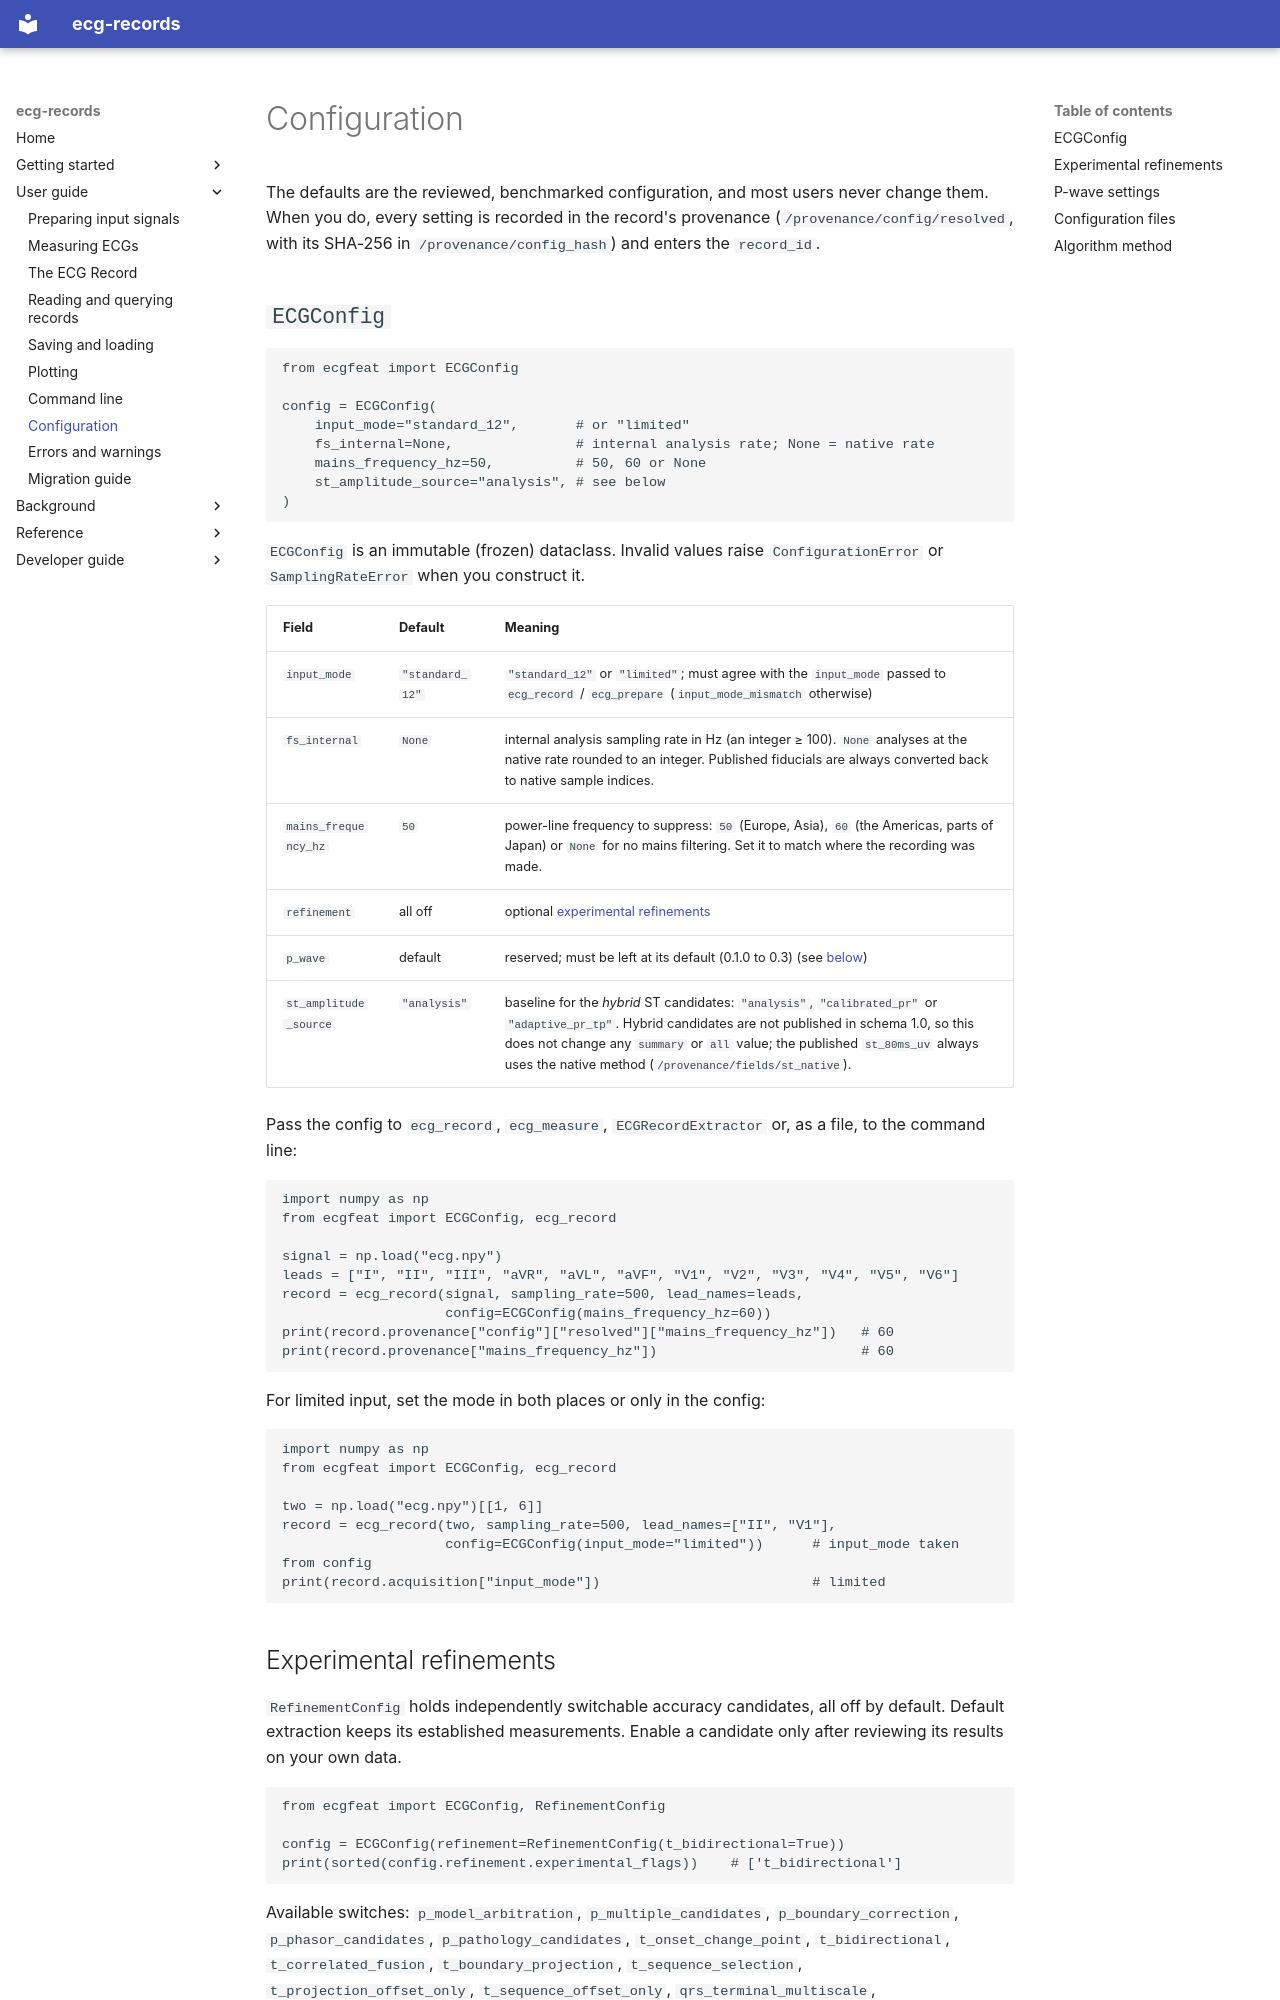

repository: humansys-lab/ecg-records · page: guide/configuration/index.html · generator: mkdocs

# Configuration

The defaults are the reviewed, benchmarked configuration, and most users never
change them. When you do, every setting is recorded in the record's
provenance (`/provenance/config/resolved`, with its SHA-256 in
`/provenance/config_hash`) and enters the `record_id`.

## `ECGConfig`

```python
from ecgfeat import ECGConfig

config = ECGConfig(
    input_mode="standard_12",       # or "limited"
    fs_internal=None,               # internal analysis rate; None = native rate
    mains_frequency_hz=50,          # 50, 60 or None
    st_amplitude_source="analysis", # see below
)
```

`ECGConfig` is an immutable (frozen) dataclass. Invalid values raise
`ConfigurationError` or `SamplingRateError` when you construct it.

| Field | Default | Meaning |
|---|---|---|
| `input_mode` | `"standard_12"` | `"standard_12"` or `"limited"`; must agree with the `input_mode` passed to `ecg_record` / `ecg_prepare` (`input_mode_mismatch` otherwise) |
| `fs_internal` | `None` | internal analysis sampling rate in Hz (an integer ≥ 100). `None` analyses at the native rate rounded to an integer. Published fiducials are always converted back to native sample indices. |
| `mains_frequency_hz` | `50` | power-line frequency to suppress: `50` (Europe, Asia), `60` (the Americas, parts of Japan) or `None` for no mains filtering. Set it to match where the recording was made. |
| `refinement` | all off | optional [experimental refinements](#experimental-refinements) |
| `p_wave` | default | reserved; must be left at its default (0.1.0 to 0.3) (see [below](#p-wave-settings)) |
| `st_amplitude_source` | `"analysis"` | baseline for the *hybrid* ST candidates: `"analysis"`, `"calibrated_pr"` or `"adaptive_pr_tp"`. Hybrid candidates are not published in schema 1.0, so this does not change any `summary` or `all` value; the published `st_80ms_uv` always uses the native method (`/provenance/fields/st_native`). |

Pass the config to `ecg_record`, `ecg_measure`, `ECGRecordExtractor` or, as a
file, to the command line:

```python
import numpy as np
from ecgfeat import ECGConfig, ecg_record

signal = np.load("ecg.npy")
leads = ["I", "II", "III", "aVR", "aVL", "aVF", "V1", "V2", "V3", "V4", "V5", "V6"]
record = ecg_record(signal, sampling_rate=500, lead_names=leads,
                    config=ECGConfig(mains_frequency_hz=60))
print(record.provenance["config"]["resolved"]["mains_frequency_hz"])   # 60
print(record.provenance["mains_frequency_hz"])                         # 60
```

For limited input, set the mode in both places or only in the config:

```python
import numpy as np
from ecgfeat import ECGConfig, ecg_record

two = np.load("ecg.npy")[[1, 6]]
record = ecg_record(two, sampling_rate=500, lead_names=["II", "V1"],
                    config=ECGConfig(input_mode="limited"))      # input_mode taken from config
print(record.acquisition["input_mode"])                          # limited
```
